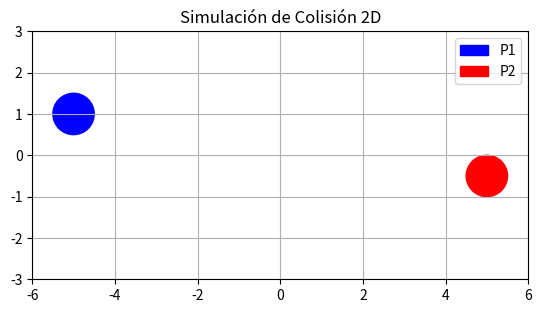

Write Python code to recreate this figure.
import numpy as np
import matplotlib.pyplot as plt
import matplotlib.animation as animation
from scipy.integrate import solve_ivp

class Particula:
    """Clase que representa una partícula en 2D."""
    def __init__(self, m, r, r0, v0):
        self.m = m            # Masa
        self.r = r            # Radio
        self.pos = np.array(r0, dtype=float)  # Posición inicial [x, y]
        self.vel = np.array(v0, dtype=float)  # Velocidad inicial [vx, vy]

    def energia_cinetica(self):
        return 0.5 * self.m * np.linalg.norm(self.vel)**2

    def momento_lineal(self):
        return self.m * self.vel

class SistemaColision:
    """Clase que gestiona el sistema y la integración numérica (Método de Euler modificado / Eventos)."""
    def __init__(self, p1, p2, e=1.0):
        self.p1 = p1
        self.p2 = p2
        self.e = e  

    def colision(self):
        """Calcula las velocidades post-colisión en 2D."""
        pos_diff = self.p1.pos - self.p2.pos
        vel_diff = self.p1.vel - self.p2.vel
        dist = np.linalg.norm(pos_diff)
        
       
        if dist <= (self.p1.r + self.p2.r) and np.dot(vel_diff, pos_diff) < 0:
            n = pos_diff / dist  # Vector normal
            v_rel_n = np.dot(vel_diff, n)
            
           
            j = -(1 + self.e) * v_rel_n / ((1/self.p1.m) + (1/self.p2.m))
            
            
            self.p1.vel = self.p1.vel + (j / self.p1.m) * n
            self.p2.vel = self.p2.vel - (j / self.p2.m) * n

    def paso_euler(self, dt):
        """Integra las ecuaciones de movimiento usando el método de Euler."""
      
        self.p1.pos += self.p1.vel * dt
        self.p2.pos += self.p2.vel * dt
        self.colision()


particula_1 = Particula(m=2.0, r=0.5, r0=[-5.0, 1.0], v0=[3.0, -0.5])
particula_2 = Particula(m=3.0, r=0.5, r0=[5.0, -0.5], v0=[-2.0, 0.5])

sistema = SistemaColision(particula_1, particula_2, e=1.0) # Colisión elástica


dt = 0.02
pasos = 200
historial_p1 = []
historial_p2 = []


P_inicial = particula_1.momento_lineal() + particula_2.momento_lineal()
E_inicial = particula_1.energia_cinetica() + particula_2.energia_cinetica()

for _ in range(pasos):
    historial_p1.append(particula_1.pos.copy())
    historial_p2.append(particula_2.pos.copy())
    sistema.paso_euler(dt)

historial_p1 = np.array(historial_p1)
historial_p2 = np.array(historial_p2)


P_final = particula_1.momento_lineal() + particula_2.momento_lineal()
E_final = particula_1.energia_cinetica() + particula_2.energia_cinetica()

print(f"Momento Lineal Total Inicial: {P_inicial} | Final: {P_final}")
print(f"Energía Cinética Total Inicial: {E_inicial:.2f} J | Final: {E_final:.2f} J")


fig, ax = plt.subplots()
ax.set_xlim(-6, 6)
ax.set_ylim(-3, 3)
ax.set_aspect('equal')
ax.set_title("Simulación de Colisión 2D")
ax.grid(True)

cuerpo1 = plt.Circle(historial_p1[0], particula_1.r, color='blue', label='P1')
cuerpo2 = plt.Circle(historial_p2[0], particula_2.r, color='red', label='P2')
ax.add_patch(cuerpo1)
ax.add_patch(cuerpo2)
ax.legend()

def animar(i):
    cuerpo1.set_center(historial_p1[i])
    cuerpo2.set_center(historial_p2[i])
    return cuerpo1, cuerpo2

ani = animation.FuncAnimation(fig, animar, frames=pasos, interval=20, blit=False)
plt.show()

#TODO: ver variables y cambiarlos, en la ecuación, preguntar el porque de como modifica todo
